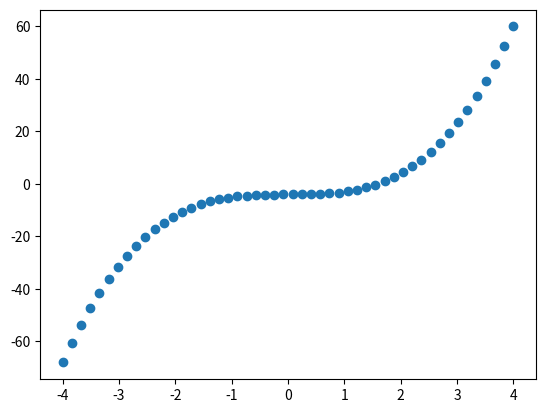

Recreate this plot in Python.
import numpy as np
import math
import matplotlib.pyplot as plt
from numpy import linspace

# Question 8
print("Question 8")

# %matplotlib inline

# print(math.pi)  # pi value
# x = np.random.randn(100, 100)
# y = np.mean(x, 0)
# plt.plot(y)
# plt.show()

x = linspace(-4, 4)  # make 100 points between 0 and 1.
y = x**3 - 4
plt.scatter(x, y)
plt.show()


# print(max("Hello world"))
# print(len("Hello world"))
# print(float(32))
# print(math.sqrt(2))
